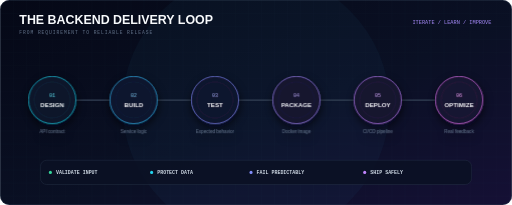
t = 0.00 s
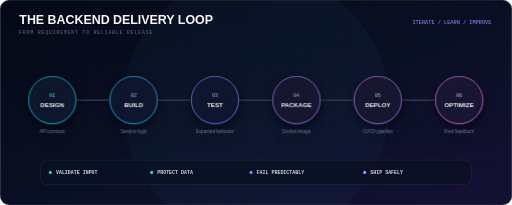
t = 1.17 s
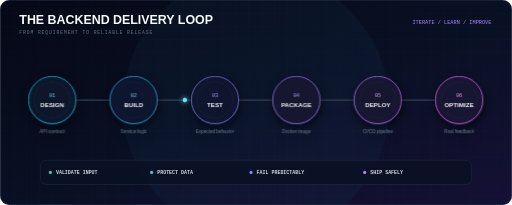
t = 2.33 s
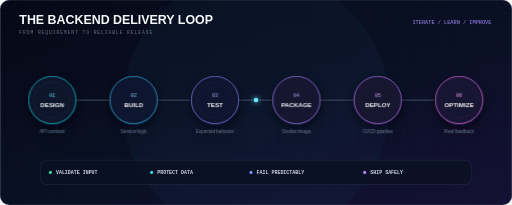
t = 3.50 s
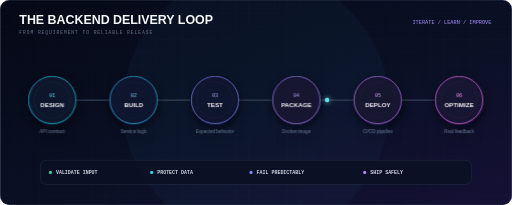
t = 4.67 s
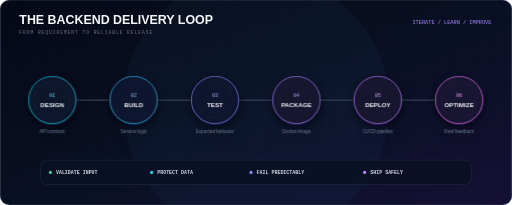
t = 5.83 s

The animated SVG that drew these frames (rendered in a browser with its animation timeline set to each time). Animation: 2 SMIL elements (animate=1,animateMotion=1); one cycle of 7.00 s, repeats indefinitely.

<svg xmlns="http://www.w3.org/2000/svg" width="1648" height="660" viewBox="0 0 1648 660" role="img" aria-labelledby="title desc">
  <title id="title">Backend delivery workflow</title>
  <desc id="desc">A dark premium workflow showing six connected phases from API design to optimization.</desc>
  <defs>
    <linearGradient id="bg" x1="0" y1="0" x2="1" y2="1"><stop stop-color="#050816"/><stop offset=".55" stop-color="#0a1024"/><stop offset="1" stop-color="#151035"/></linearGradient>
    <linearGradient id="accent"><stop stop-color="#22d3ee"/><stop offset=".5" stop-color="#38bdf8"/><stop offset="1" stop-color="#a78bfa"/></linearGradient>
    <pattern id="grid" width="42" height="42" patternUnits="userSpaceOnUse"><path d="M42 0H0V42" fill="none" stroke="#94a3b8" stroke-opacity=".05"/></pattern>
    <filter id="glow" x="-100%" y="-100%" width="300%" height="300%"><feGaussianBlur stdDeviation="8" result="b"/><feMerge><feMergeNode in="b"/><feMergeNode in="SourceGraphic"/></feMerge></filter>
    <filter id="shadow" x="-30%" y="-50%" width="160%" height="200%"><feDropShadow dy="12" stdDeviation="14" flood-color="#020617" flood-opacity=".7"/></filter>
    <clipPath id="clip"><rect width="1648" height="660" rx="30"/></clipPath>
  </defs>
  <g clip-path="url(#clip)">
    <rect width="1648" height="660" fill="url(#bg)"/>
    <rect width="1648" height="660" fill="url(#grid)"/>
    <circle cx="824" cy="340" r="430" fill="#38bdf8" fill-opacity=".035"/>

    <text x="62" y="76" fill="#f8fafc" font-family="Arial,Helvetica,sans-serif" font-size="40" font-weight="800">THE BACKEND DELIVERY LOOP</text>
    <text x="62" y="111" fill="#64748b" font-family="Courier New,monospace" font-size="15" letter-spacing="3">FROM REQUIREMENT TO RELIABLE RELEASE</text>
    <text x="1582" y="78" text-anchor="end" fill="#a78bfa" font-family="Courier New,monospace" font-size="17">ITERATE / LEARN / IMPROVE</text>

    <path id="route" d="M138 322H1510" fill="none" stroke="#334155" stroke-width="4"/>
    <path d="M138 322H1510" fill="none" stroke="url(#accent)" stroke-width="3" stroke-dasharray="18 24">
      <animate attributeName="stroke-dashoffset" values="42;0" dur="1.8s" repeatCount="indefinite"/>
    </path>
    <circle r="7" fill="#67e8f9" filter="url(#glow)">
      <animateMotion dur="7s" repeatCount="indefinite"><mpath href="#route"/></animateMotion>
    </circle>

    <g font-family="Arial,Helvetica,sans-serif" text-anchor="middle" filter="url(#shadow)">
      <g transform="translate(168 322)">
        <circle r="76" fill="#0b172b" stroke="#22d3ee" stroke-width="2"/><circle r="58" fill="none" stroke="#22d3ee" stroke-opacity=".18"/>
        <text y="-8" fill="#67e8f9" font-family="Courier New,monospace" font-size="16">01</text><text y="24" fill="#f8fafc" font-size="20" font-weight="800">DESIGN</text>
        <text y="106" fill="#64748b" font-size="15">API contract</text>
      </g>
      <g transform="translate(430 322)">
        <circle r="76" fill="#10152d" stroke="#38bdf8" stroke-width="2"/><circle r="58" fill="none" stroke="#38bdf8" stroke-opacity=".18"/>
        <text y="-8" fill="#7dd3fc" font-family="Courier New,monospace" font-size="16">02</text><text y="24" fill="#f8fafc" font-size="20" font-weight="800">BUILD</text>
        <text y="106" fill="#64748b" font-size="15">Service logic</text>
      </g>
      <g transform="translate(692 322)">
        <circle r="76" fill="#11142d" stroke="#818cf8" stroke-width="2"/><circle r="58" fill="none" stroke="#818cf8" stroke-opacity=".18"/>
        <text y="-8" fill="#a5b4fc" font-family="Courier New,monospace" font-size="16">03</text><text y="24" fill="#f8fafc" font-size="20" font-weight="800">TEST</text>
        <text y="106" fill="#64748b" font-size="15">Expected behavior</text>
      </g>
      <g transform="translate(954 322)">
        <circle r="76" fill="#15132f" stroke="#a78bfa" stroke-width="2"/><circle r="58" fill="none" stroke="#a78bfa" stroke-opacity=".18"/>
        <text y="-8" fill="#c4b5fd" font-family="Courier New,monospace" font-size="16">04</text><text y="24" fill="#f8fafc" font-size="20" font-weight="800">PACKAGE</text>
        <text y="106" fill="#64748b" font-size="15">Docker image</text>
      </g>
      <g transform="translate(1216 322)">
        <circle r="76" fill="#17132f" stroke="#c084fc" stroke-width="2"/><circle r="58" fill="none" stroke="#c084fc" stroke-opacity=".18"/>
        <text y="-8" fill="#d8b4fe" font-family="Courier New,monospace" font-size="16">05</text><text y="24" fill="#f8fafc" font-size="20" font-weight="800">DEPLOY</text>
        <text y="106" fill="#64748b" font-size="15">CI/CD pipeline</text>
      </g>
      <g transform="translate(1478 322)">
        <circle r="76" fill="#191330" stroke="#e879f9" stroke-width="2"/><circle r="58" fill="none" stroke="#e879f9" stroke-opacity=".18"/>
        <text y="-8" fill="#f0abfc" font-family="Courier New,monospace" font-size="16">06</text><text y="24" fill="#f8fafc" font-size="20" font-weight="800">OPTIMIZE</text>
        <text y="106" fill="#64748b" font-size="15">Real feedback</text>
      </g>
    </g>

    <g transform="translate(130 516)">
      <rect width="1388" height="78" rx="20" fill="#0b1124" fill-opacity=".88" stroke="#334155"/>
      <g font-family="Courier New,monospace" font-size="16" font-weight="700">
        <circle cx="32" cy="39" r="5" fill="#34d399"/><text x="50" y="45" fill="#cbd5e1">VALIDATE INPUT</text>
        <circle cx="358" cy="39" r="5" fill="#22d3ee"/><text x="376" y="45" fill="#cbd5e1">PROTECT DATA</text>
        <circle cx="678" cy="39" r="5" fill="#818cf8"/><text x="696" y="45" fill="#cbd5e1">FAIL PREDICTABLY</text>
        <circle cx="1044" cy="39" r="5" fill="#c084fc"/><text x="1062" y="45" fill="#cbd5e1">SHIP SAFELY</text>
      </g>
    </g>
  </g>
  <rect x="1" y="1" width="1646" height="658" rx="29" fill="none" stroke="#334155" stroke-opacity=".7" stroke-width="2"/>
</svg>
